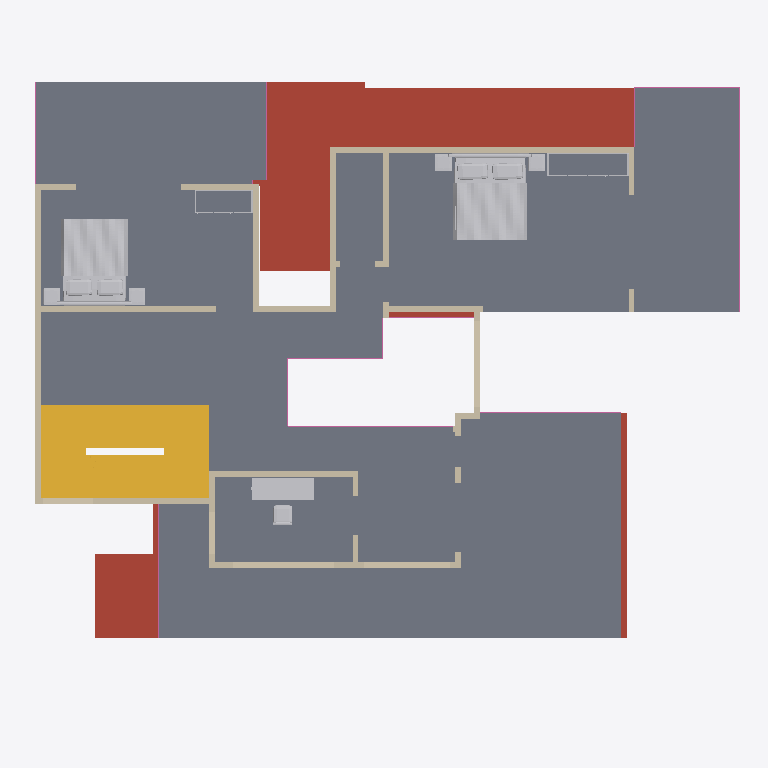
Plan cut of the same IFC building model at storey 'First floor' (level 3.15 m, cut at 4.55 m), seen from above with north up, elements coloured by IFC class: 30 walls (beige), 8 railings (pink), 5 other elements (light grey), 2 stairs (yellow), 1 slab (grey), 1 roof (red-brown). Cut surfaces are drawn darker.
Extent 18.3 m × 15.6 m × 9.4 m (x, y, z). Storeys (3): Ground floor at 0.00 m; First floor at 3.15 m; Roof terrace at 6.30 m. Elements (165): 117 IfcWall, 27 IfcFurnishingElement, 11 IfcRailing, 8 IfcSlab, 2 IfcStair.

HEADER;
FILE_DESCRIPTION(('ViewDefinition [DesignTransferView]','PRELIMINARY - ENGINEER TO REVIEW'),'2;1');
FILE_NAME('FloorForge.ifc','2026-09-06T00:00:00',('FloorForge'),('FloorForge'),'FloorForge 0.2','FloorForge','');
FILE_SCHEMA(('IFC4'));
ENDSEC;
DATA;
#12=IFCPROJECT('2a2_X_ZHvSyuOfiZys31j4',$,'My Desired Home','PRELIMINARY - ENGINEER TO REVIEW - NOT FOR CONSTRUCTION',$,$,$,(#6),#11);
#13=IFCSITE('0IND1MtDfK1AbQ2nKV0Yfj',$,'Unsurveyed plot',$,$,#3,$,$,.ELEMENT.,$,$,$,$,$);
#14=IFCBUILDING('3d_qio$hPPbRLetmFAJFuc',$,'Preliminary house',$,$,#3,$,$,.ELEMENT.,$,$,$);
#20=IFCBUILDINGSTOREY('0HSym5oLvSJeN0iAUrC7hc',$,'Ground floor',$,$,#19,$,$,.ELEMENT.,0.0);
#24=IFCBUILDINGSTOREY('3eXoXSnfLPdOwswA1vSL8S',$,'First floor',$,$,#23,$,$,.ELEMENT.,3150.0);
#28=IFCBUILDINGSTOREY('0oKyaDPXXNjQ_BekhUVQO0',$,'Roof terrace',$,$,#27,$,$,.ELEMENT.,6300.0);
#3529=IFCSLAB('30sGG_WCzTRw5hv3$YP8CQ',$,'Floor slab / thickness assumption',$,$,#23,#3528,'SL-1',.FLOOR.);
#3450=IFCSLAB('1H2xQyMWjOWwhf9S0zY7ij',$,'Roof / thickness assumption',$,$,#19,#3449,'ROOF-0',.ROOF.);
#3800=IFCSTAIR('0IoQwsf1fJjRzWy3mK_lLM',$,'Linked U staircase',$,$,#19,#3799,'south-stair-core-0',.HALF_TURN_STAIR.);
#4866=IFCFURNISHINGELEMENT('00NHMTy31VTwPYh6qvtpRL',$,'Bed','Authored furniture assembly',$,#23,#4865,'u-bed-north/bed');
#4936=IFCFURNISHINGELEMENT('2mcFuWawPSrgSv$dJdn3qq',$,'Bed','Authored furniture assembly',$,#23,#4935,'u-bed-south/bed');
#4005=IFCSTAIR('3zdJscoLHNr8spV6WOz_Xz',$,'Linked U staircase',$,$,#23,#4004,'south-stair-core-1',.HALF_TURN_STAIR.);
#5002=IFCFURNISHINGELEMENT('30AFWF8U1IgRhqomx1cgqM',$,'Desk','Authored furniture assembly',$,#23,#5001,'u-office/desk');
#1725=IFCWALL('1cfKPzkIHMa884yfE9LdQE',$,'wall-695b57e705ed7dc3f3','Nominal wall; structural role unverified',$,#23,#1724,'wall-695b57e705ed7dc3f3',.NOTDEFINED.);
#1261=IFCWALL('2ZWFLqSPHQ_Q9JI48K2SGZ',$,'wall-abc2f67261d10b6db3','Nominal wall; structural role unverified',$,#23,#1260,'wall-abc2f67261d10b6db3',.NOTDEFINED.);
#1341=IFCWALL('0uNQWuEg5Hafsp570abmWp',$,'wall-8ee7837404034f8ba7','Nominal wall; structural role unverified',$,#23,#1340,'wall-8ee7837404034f8ba7',.NOTDEFINED.);
#1421=IFCWALL('0eEL69wUzGzO$1XaioY7ER',$,'wall-24a22741b9e215ea42','Nominal wall; structural role unverified',$,#23,#1420,'wall-24a22741b9e215ea42',.NOTDEFINED.);
#1469=IFCWALL('0KzoA1CjjOEfl4QS3j61x2',$,'wall-18e155f98f87fc67cf','Nominal wall; structural role unverified',$,#23,#1468,'wall-18e155f98f87fc67cf',.NOTDEFINED.);
#1325=IFCWALL('2w3kBBRP9HUhAtmZ7B$tT4',$,'wall-cb86348226b20f3d93','Nominal wall; structural role unverified',$,#23,#1324,'wall-cb86348226b20f3d93',.NOTDEFINED.);
#1501=IFCWALL('3uX0V3dwfUNuvbzXxMpSfW',$,'wall-2715a3fa8ba918f516','Nominal wall; structural role unverified',$,#23,#1500,'wall-2715a3fa8ba918f516',.NOTDEFINED.);
#1277=IFCWALL('1Vlzst2yHH9OwtuYhgLXOl',$,'wall-00d425b22663d867c5','Nominal wall; structural role unverified',$,#23,#1276,'wall-00d425b22663d867c5',.NOTDEFINED.);
#1565=IFCWALL('0mVRMbX69NRA$EJV33DMfZ',$,'wall-382baadd62153b229b','Nominal wall; structural role unverified',$,#23,#1564,'wall-382baadd62153b229b',.NOTDEFINED.);
#1357=IFCWALL('1ACrsAsXTTGvv_HJiXlND3',$,'wall-5c6b1bb65c1e2a498b','Nominal wall; structural role unverified',$,#23,#1356,'wall-5c6b1bb65c1e2a498b',.NOTDEFINED.);
#1709=IFCWALL('2F4QJT22TVAgFiU_HxyDlo',$,'wall-2c8011a0334a27704f','Nominal wall; structural role unverified',$,#23,#1708,'wall-2c8011a0334a27704f',.NOTDEFINED.);
#1629=IFCWALL('0XHDoF10DMcw0f4h109t$c',$,'wall-75036aba8283538bf1','Nominal wall; structural role unverified',$,#23,#1628,'wall-75036aba8283538bf1',.NOTDEFINED.);
#1693=IFCWALL('2Iyafv_kfQDP9JxgWZxjzo',$,'wall-51478f582458ea84ee','Nominal wall; structural role unverified',$,#23,#1692,'wall-51478f582458ea84ee',.NOTDEFINED.);
#1869=IFCWALL('31gMDx9N5VLwZGEs9UaOl_',$,'u-atrium-exterior-2','Nominal wall; structural role unverified',$,#23,#1868,'u-atrium-exterior-2',.NOTDEFINED.);
#1517=IFCWALL('2WkX2jAh9R5fvDuYoQjvm5',$,'wall-fea394c670b8f31a32','Nominal wall; structural role unverified',$,#23,#1516,'wall-fea394c670b8f31a32',.NOTDEFINED.);
#4157=IFCRAILING('2d473TMuDKL9XLLy3i8WYN',$,'Exposed-edge guard',$,$,#23,#4156,'u-terrace-north-guard-0',.GUARDRAIL.);
#1389=IFCWALL('392HKEyd1R4gLU8TsXI6$w',$,'wall-cfe92a471ba6e2b791','Nominal wall; structural role unverified',$,#23,#1388,'wall-cfe92a471ba6e2b791',.NOTDEFINED.);
#1901=IFCWALL('3hcPyxC_5R4Bx_sO5sdQQB',$,'wall-d645b721ecd1164409','Nominal wall; structural role unverified',$,#23,#1900,'wall-d645b721ecd1164409',.NOTDEFINED.);
#1597=IFCWALL('3cgvTrABfPeAgqQPcOIIFb',$,'wall-51a5f01bc37d38f417','Nominal wall; structural role unverified',$,#23,#1596,'wall-51a5f01bc37d38f417',.NOTDEFINED.);
#1293=IFCWALL('1L$pWH5eLJvORMQiWQqVuF',$,'wall-c02905fc778cf01cd1','Nominal wall; structural role unverified',$,#23,#1292,'wall-c02905fc778cf01cd1',.NOTDEFINED.);
#1549=IFCWALL('0UKRVXwxfSHQDaKA0BtgFT',$,'wall-e1eca271d474b8acc0','Nominal wall; structural role unverified',$,#23,#1548,'wall-e1eca271d474b8acc0',.NOTDEFINED.);
#4897=IFCFURNISHINGELEMENT('3x5XbUNTvGheTOHHP0lcB3',$,'Wardrobe','Authored furniture assembly',$,#23,#4896,'u-bed-north/wardrobe');
#1613=IFCWALL('2HZ8ctRBDQoew85ES9TKHO',$,'wall-82fa9f802bed8254de','Nominal wall; structural role unverified',$,#23,#1612,'wall-82fa9f802bed8254de',.NOTDEFINED.);
#4045=IFCRAILING('2zhI0Q4R9HOuZOBZ6R_kYF',$,'Exposed-edge guard',$,$,#23,#4044,'u-bedroom-balcony-guard-0',.GUARDRAIL.);
#4091=IFCRAILING('3pjy5k8nXUjgMvRxXdM_8Q',$,'Exposed-edge guard',$,$,#23,#4090,'u-living-void-guard-2',.GUARDRAIL.);
#4963=IFCFURNISHINGELEMENT('2JNWBliUrIQBK9Bxy69B54',$,'Wardrobe','Authored furniture assembly',$,#23,#4962,'u-bed-south/wardrobe');
#4059=IFCRAILING('1HyGe$nTfQd9yTESjgFhlf',$,'Exposed-edge guard',$,$,#23,#4058,'u-living-void-guard-0',.GUARDRAIL.);
#1437=IFCWALL('2jiZs5QVbON8ctKeZhwEzR',$,'wall-85fd13ef291149b736','Nominal wall; structural role unverified',$,#23,#1436,'wall-85fd13ef291149b736',.NOTDEFINED.);
#4123=IFCRAILING('2P0lFxMKrVYBAsYby1QJCk',$,'Exposed-edge guard',$,$,#23,#4122,'u-terrace-front-guard-0',.GUARDRAIL.);
#1741=IFCWALL('0KHhFDtUDQ4u158QF0vT0J',$,'wall-cf365bad57a79e45e6','Nominal wall; structural role unverified',$,#23,#1740,'wall-cf365bad57a79e45e6',.NOTDEFINED.);
#1581=IFCWALL('18aGLXV3fGIRzW$_1NJpCC',$,'wall-d84a0c9d40d86dd420','Nominal wall; structural role unverified',$,#23,#1580,'wall-d84a0c9d40d86dd420',.NOTDEFINED.);
#4073=IFCRAILING('2IQlc6pLrTh9RfI$0ClACI',$,'Exposed-edge guard',$,$,#23,#4072,'u-living-void-guard-1',.GUARDRAIL.);
#1789=IFCWALL('0U_36vzDjPl9UD6XMOLMnZ',$,'u-atrium-exterior-return-a-2','Nominal wall; structural role unverified',$,#23,#1788,'u-atrium-exterior-return-a-2',.NOTDEFINED.);
#1821=IFCWALL('1XhFTgQKfSJPxG0axKVdfR',$,'u-atrium-exterior-return-b-2','Nominal wall; structural role unverified',$,#23,#1820,'u-atrium-exterior-return-b-2',.NOTDEFINED.);
#1661=IFCWALL('0mrYb$erHRkBDxsAzYdaqF',$,'wall-e1eca271d474b8acc0-3','Nominal wall; structural role unverified',$,#23,#1660,'wall-e1eca271d474b8acc0-3',.NOTDEFINED.);
#4137=IFCRAILING('1A60zfVanHEvE8lWQyEbY8',$,'Exposed-edge guard',$,$,#23,#4136,'u-terrace-front-guard-1',.GUARDRAIL.);
#4105=IFCRAILING('2zMYQ_ys5SIf7Ah4Izy9D_',$,'Exposed-edge guard',$,$,#23,#4104,'u-studio-terrace-guard-0',.GUARDRAIL.);
#1885=IFCWALL('2fS2jSplLIxf26ssFlUbMl',$,'u-atrium-exterior-3','Nominal wall; structural role unverified',$,#23,#1884,'u-atrium-exterior-3',.NOTDEFINED.);
#1533=IFCWALL('31Qt46hZvHluoiOeeyGTwb',$,'wall-917988397426ca8824','Nominal wall; structural role unverified',$,#23,#1532,'wall-917988397426ca8824',.NOTDEFINED.);
#1757=IFCWALL('1QtAf$YnLGKebkZ7T6Pysn',$,'wall-487620287ce0c041f8','Nominal wall; structural role unverified',$,#23,#1756,'wall-487620287ce0c041f8',.NOTDEFINED.);
ENDSEC;
